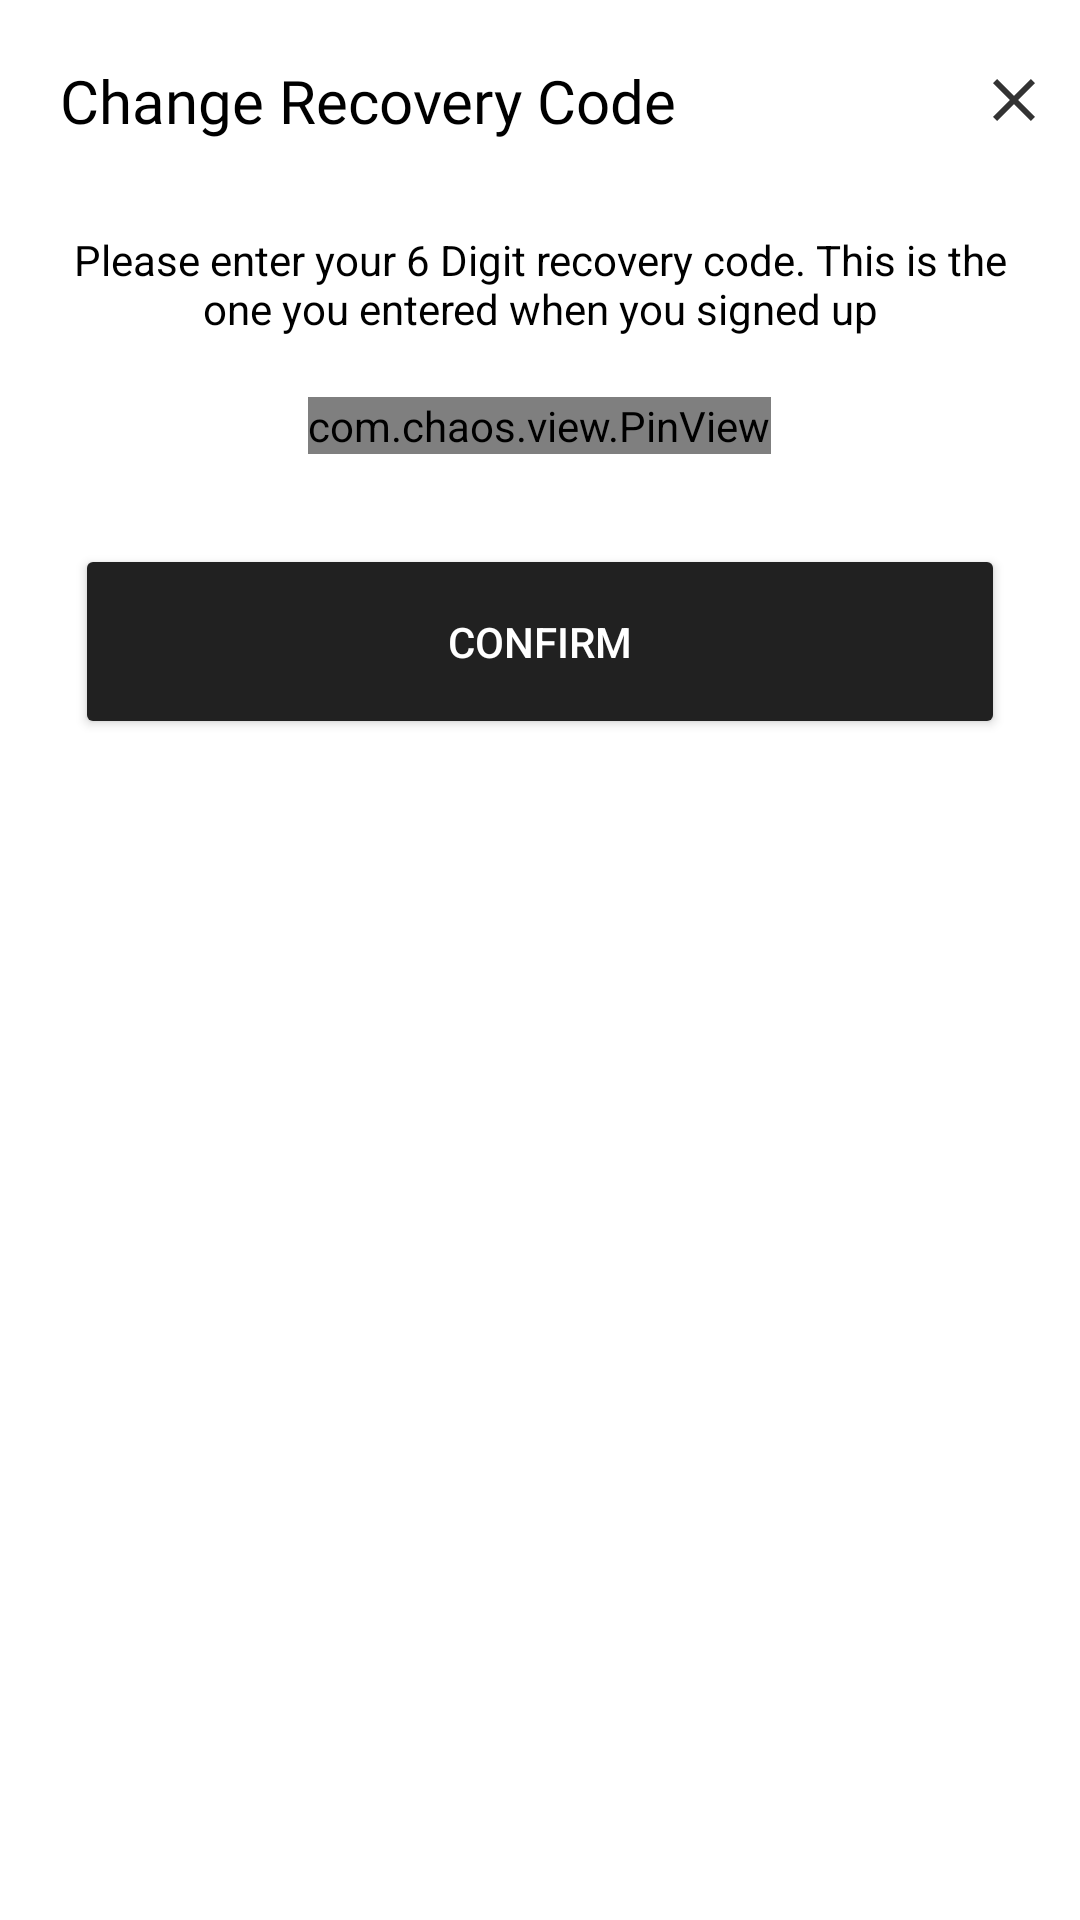

Reconstruct the res/layout file that produces this screen, plus the resources it refers to.
<!-- AndroidManifest.xml: application theme Theme.VoloCustomer -->
<!-- res/layout/enter_recovery_code_dialog.xml -->
<?xml version="1.0" encoding="utf-8"?>
<RelativeLayout xmlns:android="http://schemas.android.com/apk/res/android"
    android:id="@+id/enter_code"
    android:layout_width="350dp"
    xmlns:app="http://schemas.android.com/apk/res-auto"
    android:layout_height="wrap_content"
    android:layout_gravity="center"
    android:theme="@style/Theme.VoloCustomer.Dark"
    android:elevation="8dp"
    android:background="@drawable/alert_dialog_background"
    android:orientation="vertical">

    <RelativeLayout
        android:paddingLeft="20dp"
        android:paddingRight="20dp"
        android:layout_marginTop="10dp"
        android:padding="10dp"
        android:id="@+id/title"
        android:layout_width="match_parent"
        android:layout_height="wrap_content">

        <TextView
            android:layout_marginStart="10dp"
            android:id="@+id/title_txt"
            android:layout_width="wrap_content"
            android:layout_height="wrap_content"
            android:layout_centerVertical="true"
            android:fontFamily="@font/roboto_bold"
            android:text="@string/change_recovery_code"
            android:textColor="@color/black"
            android:textSize="20sp" />

        <ImageView
            android:id="@+id/close_dialog"
            android:layout_width="wrap_content"
            android:layout_height="wrap_content"
            android:layout_alignParentEnd="true"
            android:layout_centerVertical="true"
            android:src="@drawable/ic_close"
            app:tint="@color/black" />

    </RelativeLayout>

    <TextView
        android:paddingLeft="20dp"
        android:paddingRight="20dp"
        android:id="@+id/txt"
        android:layout_width="wrap_content"
        android:layout_height="wrap_content"
        android:layout_below="@id/title"
        android:layout_centerHorizontal="true"
        android:layout_marginBottom="20dp"
        android:layout_marginTop="20dp"
        android:text="Please enter your 6 Digit recovery code. This is the one you entered when you signed up"
        android:textAlignment="center"
        android:textColor="@color/black" />


    <com.chaos.view.PinView
        android:id="@+id/pin"
        android:layout_width="wrap_content"
        android:layout_height="wrap_content"
        android:layout_below="@id/txt"
        android:layout_centerInParent="true"
        app:itemCount="6"
        app:itemRadius="8dp" />


    <RelativeLayout
        android:paddingLeft="20dp"
        android:paddingRight="20dp"
        android:layout_marginBottom="30dp"
        android:layout_marginTop="30dp"
        android:layout_centerHorizontal="true"
        android:layout_below="@id/pin"
        android:layout_width="wrap_content"
        android:layout_height="wrap_content">

        <Button
            android:id="@+id/okay"
            android:layout_width="match_parent"
            android:layout_height="65dp"
            android:layout_centerInParent="true"
            android:layout_marginEnd="10dp"
            android:backgroundTint="@color/secondary"
            android:text="@string/confirm"
            android:textColor="@color/white" />


    </RelativeLayout>


</RelativeLayout>
<!-- resources referenced by this layout -->
<resources>
  <color name="black">#FF000000</color>
  <color name="secondary">#212121</color>
  <color name="white">#FFFFFFFF</color>
  <!-- drawable ic_close (drawable-anydpi) -->
  <vector xmlns:android="http://schemas.android.com/apk/res/android"
      android:width="24dp"
      android:height="24dp"
      android:viewportWidth="24"
      android:viewportHeight="24"
      android:tint="#F7CE45"
      android:alpha="0.8">
    <path
        android:fillColor="@android:color/white"
        android:pathData="M19,6.41L17.59,5 12,10.59 6.41,5 5,6.41 10.59,12 5,17.59 6.41,19 12,13.41 17.59,19 19,17.59 13.41,12z"/>
  </vector>
  <string name="change_recovery_code">Change Recovery Code</string>
  <string name="confirm">Confirm</string>
  <style name="Theme.VoloCustomer.Dark">
          <item name="colorPrimary">@color/secondary</item>
          <item name="colorOnPrimary">@color/white</item>
          <item name="colorSecondary">@color/white</item>
          <item name="colorOnSecondary">@color/secondary</item>
      </style>
  <style name="Theme.VoloCustomer" parent="Theme.MaterialComponents.Light.NoActionBar">
          
          <item name="colorPrimary">@color/primary</item>
          <item name="colorPrimaryVariant">@color/purple_700</item>
          <item name="colorOnPrimary">@color/font_dark</item>
          
          <item name="colorSecondary">@color/secondary</item>
          <item name="colorSecondaryVariant">@color/teal_700</item>
          <item name="colorOnSecondary">@color/white</item>
          
          <item name="android:statusBarColor" tools:targetApi="l">?attr/colorSecondary</item>
      </style>
  <color name="primary">#F7CE45</color>
  <color name="purple_700">#FF3700B3</color>
  <color name="font_dark">#000000</color>
  <color name="teal_700">#FF018786</color>
</resources>
